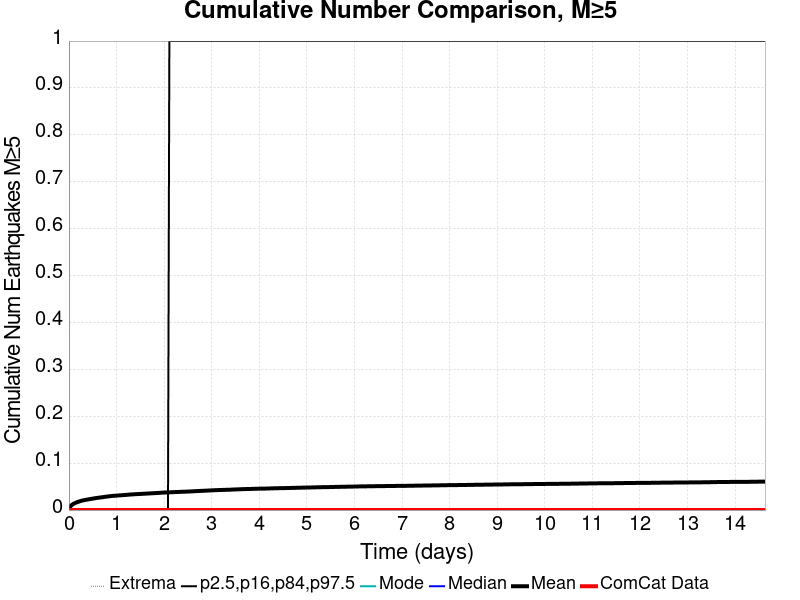

Source data for this figure (header and first rows):
Time (days), ComCat Data, Simulation Mean, Simulation Median, Simulation Mode, Simulation Minimum, Simulation Maximum, 2.5 %-ile, 16 %-ile, 84 %-ile, 97.5 %-ile
0.0, 0.0, 0.0, 0.0, 0.0, 0.0, 0.0, 0.0, 0.0, 0.0, 0.0
0.02931, 0.0, 0.00764, 0.0, 0.0, 0.0, 4.0, 0.0, 0.0, 0.0, 0.0
0.05863, 0.0, 0.01067, 0.0, 0.0, 0.0, 5.0, 0.0, 0.0, 0.0, 0.0
0.08794, 0.0, 0.01294, 0.0, 0.0, 0.0, 6.0, 0.0, 0.0, 0.0, 0.0
0.1173, 0.0, 0.0144, 0.0, 0.0, 0.0, 6.0, 0.0, 0.0, 0.0, 0.0
0.1466, 0.0, 0.01572, 0.0, 0.0, 0.0, 10.0, 0.0, 0.0, 0.0, 0.0
0.1759, 0.0, 0.01695, 0.0, 0.0, 0.0, 13.0, 0.0, 0.0, 0.0, 0.0
0.2052, 0.0, 0.01791, 0.0, 0.0, 0.0, 14.0, 0.0, 0.0, 0.0, 0.0
0.2345, 0.0, 0.01892, 0.0, 0.0, 0.0, 16.0, 0.0, 0.0, 0.0, 0.0
0.2638, 0.0, 0.01986, 0.0, 0.0, 0.0, 18.0, 0.0, 0.0, 0.0, 0.0
0.2931, 0.0, 0.02054, 0.0, 0.0, 0.0, 18.0, 0.0, 0.0, 0.0, 0.0
0.3225, 0.0, 0.02113, 0.0, 0.0, 0.0, 19.0, 0.0, 0.0, 0.0, 0.0
0.3518, 0.0, 0.0218, 0.0, 0.0, 0.0, 19.0, 0.0, 0.0, 0.0, 0.0
0.3811, 0.0, 0.02225, 0.0, 0.0, 0.0, 20.0, 0.0, 0.0, 0.0, 0.0
0.4104, 0.0, 0.02288, 0.0, 0.0, 0.0, 20.0, 0.0, 0.0, 0.0, 0.0
0.4397, 0.0, 0.02342, 0.0, 0.0, 0.0, 20.0, 0.0, 0.0, 0.0, 0.0
0.469, 0.0, 0.02389, 0.0, 0.0, 0.0, 20.0, 0.0, 0.0, 0.0, 0.0
0.4984, 0.0, 0.02437, 0.0, 0.0, 0.0, 20.0, 0.0, 0.0, 0.0, 0.0
0.5277, 0.0, 0.02487, 0.0, 0.0, 0.0, 21.0, 0.0, 0.0, 0.0, 0.0
0.557, 0.0, 0.02536, 0.0, 0.0, 0.0, 21.0, 0.0, 0.0, 0.0, 0.0
0.5863, 0.0, 0.02583, 0.0, 0.0, 0.0, 21.0, 0.0, 0.0, 0.0, 0.0
0.6156, 0.0, 0.02622, 0.0, 0.0, 0.0, 21.0, 0.0, 0.0, 0.0, 0.0
0.6449, 0.0, 0.0266, 0.0, 0.0, 0.0, 21.0, 0.0, 0.0, 0.0, 0.0
0.6742, 0.0, 0.02706, 0.0, 0.0, 0.0, 21.0, 0.0, 0.0, 0.0, 0.0
0.7036, 0.0, 0.02739, 0.0, 0.0, 0.0, 21.0, 0.0, 0.0, 0.0, 0.0
0.7329, 0.0, 0.02788, 0.0, 0.0, 0.0, 21.0, 0.0, 0.0, 0.0, 0.0
0.7622, 0.0, 0.0282, 0.0, 0.0, 0.0, 21.0, 0.0, 0.0, 0.0, 0.0
0.7915, 0.0, 0.02869, 0.0, 0.0, 0.0, 21.0, 0.0, 0.0, 0.0, 0.0
0.8208, 0.0, 0.02903, 0.0, 0.0, 0.0, 21.0, 0.0, 0.0, 0.0, 0.0
0.8501, 0.0, 0.02943, 0.0, 0.0, 0.0, 21.0, 0.0, 0.0, 0.0, 0.0
0.8794, 0.0, 0.02972, 0.0, 0.0, 0.0, 21.0, 0.0, 0.0, 0.0, 0.0
0.9088, 0.0, 0.03011, 0.0, 0.0, 0.0, 21.0, 0.0, 0.0, 0.0, 0.0
0.9381, 0.0, 0.03034, 0.0, 0.0, 0.0, 22.0, 0.0, 0.0, 0.0, 0.0
0.9674, 0.0, 0.03056, 0.0, 0.0, 0.0, 22.0, 0.0, 0.0, 0.0, 0.0
0.9967, 0.0, 0.03078, 0.0, 0.0, 0.0, 22.0, 0.0, 0.0, 0.0, 0.0
1.026, 0.0, 0.03101, 0.0, 0.0, 0.0, 23.0, 0.0, 0.0, 0.0, 0.0
1.055, 0.0, 0.0313, 0.0, 0.0, 0.0, 23.0, 0.0, 0.0, 0.0, 0.0
1.085, 0.0, 0.03146, 0.0, 0.0, 0.0, 23.0, 0.0, 0.0, 0.0, 0.0
1.114, 0.0, 0.03168, 0.0, 0.0, 0.0, 23.0, 0.0, 0.0, 0.0, 0.0
1.143, 0.0, 0.03192, 0.0, 0.0, 0.0, 23.0, 0.0, 0.0, 0.0, 0.0
1.173, 0.0, 0.03205, 0.0, 0.0, 0.0, 23.0, 0.0, 0.0, 0.0, 0.0
1.202, 0.0, 0.0323, 0.0, 0.0, 0.0, 23.0, 0.0, 0.0, 0.0, 0.0
1.231, 0.0, 0.03264, 0.0, 0.0, 0.0, 23.0, 0.0, 0.0, 0.0, 0.0
1.261, 0.0, 0.03292, 0.0, 0.0, 0.0, 23.0, 0.0, 0.0, 0.0, 0.0
1.29, 0.0, 0.03314, 0.0, 0.0, 0.0, 23.0, 0.0, 0.0, 0.0, 0.0
1.319, 0.0, 0.03332, 0.0, 0.0, 0.0, 23.0, 0.0, 0.0, 0.0, 0.0
1.348, 0.0, 0.03349, 0.0, 0.0, 0.0, 23.0, 0.0, 0.0, 0.0, 0.0
1.378, 0.0, 0.0337, 0.0, 0.0, 0.0, 23.0, 0.0, 0.0, 0.0, 0.0
1.407, 0.0, 0.03392, 0.0, 0.0, 0.0, 23.0, 0.0, 0.0, 0.0, 0.0
1.436, 0.0, 0.03407, 0.0, 0.0, 0.0, 23.0, 0.0, 0.0, 0.0, 0.0
1.466, 0.0, 0.03424, 0.0, 0.0, 0.0, 23.0, 0.0, 0.0, 0.0, 0.0
1.495, 0.0, 0.03435, 0.0, 0.0, 0.0, 23.0, 0.0, 0.0, 0.0, 0.0
1.524, 0.0, 0.03452, 0.0, 0.0, 0.0, 23.0, 0.0, 0.0, 0.0, 0.0
1.554, 0.0, 0.03469, 0.0, 0.0, 0.0, 23.0, 0.0, 0.0, 0.0, 0.0
1.583, 0.0, 0.03485, 0.0, 0.0, 0.0, 23.0, 0.0, 0.0, 0.0, 0.0
1.612, 0.0, 0.03505, 0.0, 0.0, 0.0, 23.0, 0.0, 0.0, 0.0, 0.0
1.642, 0.0, 0.03518, 0.0, 0.0, 0.0, 23.0, 0.0, 0.0, 0.0, 0.0
1.671, 0.0, 0.03533, 0.0, 0.0, 0.0, 23.0, 0.0, 0.0, 0.0, 0.0
1.7, 0.0, 0.03551, 0.0, 0.0, 0.0, 23.0, 0.0, 0.0, 0.0, 0.0
1.73, 0.0, 0.0357, 0.0, 0.0, 0.0, 23.0, 0.0, 0.0, 0.0, 0.0
... 440 more rows
